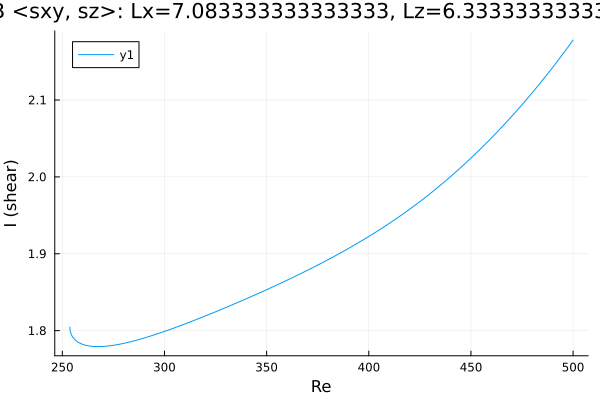

The file beside this chart, header and first rows:
Re, shear
253.7, 1.805
253.7, 1.805
253.7, 1.805
253.7, 1.805
253.7, 1.805
253.7, 1.804
253.7, 1.804
253.7, 1.804
253.9, 1.8
254.1, 1.797
254.8, 1.793
256.2, 1.788
257.6, 1.785
259, 1.783
260.5, 1.782
261.9, 1.781
263.3, 1.78
264.7, 1.78
266.1, 1.779
267.5, 1.779
268.9, 1.779
270.4, 1.78
271.8, 1.78
273.2, 1.78
274.6, 1.781
276, 1.781
277.4, 1.782
278.8, 1.783
280.3, 1.784
281.7, 1.784
283.1, 1.785
284.5, 1.786
285.9, 1.787
287.3, 1.788
288.7, 1.789
290.2, 1.791
291.6, 1.792
293, 1.793
294.4, 1.794
295.8, 1.795
297.2, 1.796
298.1, 1.797
298.7, 1.798
299.1, 1.798
299.4, 1.798
299.6, 1.799
299.8, 1.799
299.8, 1.799
299.9, 1.799
300, 1.799
300, 1.799
300, 1.799
300.0, 1.799
300.0, 1.799
300, 1.799
300, 1.799
300, 1.799
300.1, 1.799
300.2, 1.799
300.2, 1.799
... 147 more rows
